Run: headless pygame with SDL's dummy video driver; simulated clock (each Clock.tick advances the game by its frame time, no real sleeping); random seed 0; keys injected as events and as key.get_pressed() state; no mouse input.
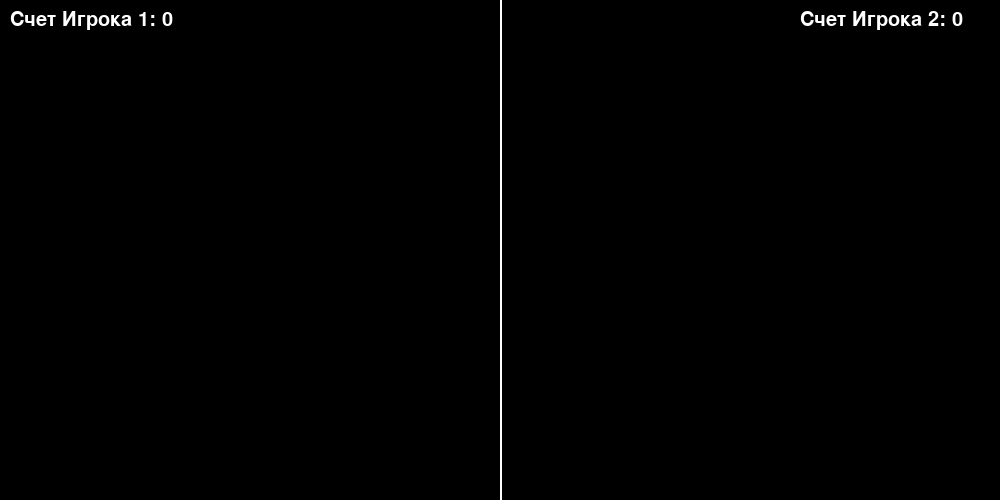
Frame 1 of 4 · flips 1–60 · no input
Frame 2 of 4 · flips 61–180 · tapped SPACE, RETURN · held RIGHT (→), D · screen unchanged from frame 1, image omitted
Frame 3 of 4 · flips 181–300 · held DOWN (↓), S · screen unchanged from frame 2, image omitted
Frame 4 of 4 · flips 301–420 · held LEFT (←), A, UP (↑), W · screen unchanged from frame 3, image omitted

The pygame program that drew these frames:

import pygame
import random

pygame.init()

# Определение цветов
white = (255, 255, 255)
yellow = (255, 255, 102)
black = (0, 0, 0)
red = (213, 50, 80)
green = (0, 255, 0)
blue = (50, 153, 213)

# Установка размеров экрана
dis_width = 1000
dis_height = 500
dis = pygame.display.set_mode((dis_width, dis_height))
pygame.display.set_caption('Змейка на Python с ИИ')

# Установка параметров змейки
snake_block = 10
snake_speed = 15


# Определение шрифта и размера текста
font_style = pygame.font.SysFont(pygame.font.get_default_font(), 30)


# Отображение счета
def Your_score(score, player):
    value = font_style.render(f"Счет Игрока {player}: {str(score)}", True, white)
    dis.blit(value, [10 if player == 1 else dis_width - 200, 10])


# Отрисовка змейки
def our_snake(snake_block, snake_list, player):
    for x in snake_list:
        pygame.draw.rect(dis, blue if player == 1 else red, [x[0], x[1], snake_block, snake_block])


# ИИ для движения змейки
def move_ai(snake_head, direction):
    x, y = snake_head
    if direction == 'UP':
        return x, y - snake_block
    elif direction == 'DOWN':
        return x, y + snake_block
    elif direction == 'LEFT':
        return x - snake_block, y
    elif direction == 'RIGHT':
        return x + snake_block, y


# Основная функция
def gameLoop():
    # Инициализация игровых переменных
    game_over = False

    # Инициализация координат змеек
    x1_player1 = dis_width / 4
    y1_player1 = dis_height / 2

    x1_player2 = 3 * dis_width / 4
    y1_player2 = dis_height / 2

    # Инициализация изменений координат
    x1_change_player1 = 0
    y1_change_player1 = 0

    x1_change_player2 = 0
    y1_change_player2 = 0

    # Инициализация длины змеек и скорости роста
    snake_List_player1 = []
    Length_of_snake_player1 = 1

    snake_List_player2 = []
    Length_of_snake_player2 = 1

    # Инициализация направления движения для ИИ
    direction_player1 = 'UP'
    direction_player2 = 'UP'

    while not game_over:
        for event in pygame.event.get():
            if event.type == pygame.QUIT:
                game_over = True

        # ИИ для игрока 1
        head_player1 = snake_List_player1[-1] if snake_List_player1 else [x1_player1, y1_player1]
        if head_player1[0] < dis_width / 2:
            if head_player1[1] >= dis_height - snake_block:
                direction_player1 = 'UP'
            elif head_player1[1] <= 0:
                direction_player1 = 'DOWN'
        else:
            if head_player1[1] >= dis_height - snake_block:
                direction_player1 = 'UP'
            elif head_player1[1] <= 0:
                direction_player1 = 'DOWN'

        x1_change_player1, y1_change_player1 = move_ai(head_player1, direction_player1)

        # ИИ для игрока 2
        head_player2 = snake_List_player2[-1] if snake_List_player2 else [x1_player2, y1_player2]
        if head_player2[0] < dis_width / 2:
            if head_player2[1] >= dis_height - snake_block:
                direction_player2 = 'UP'
            elif head_player2[1] <= 0:
                direction_player2 = 'DOWN'
        else:
            if head_player2[1] >= dis_height - snake_block:
                direction_player2 = 'UP'
            elif head_player2[1] <= 0:
                direction_player2 = 'DOWN'

        x1_change_player2, y1_change_player2 = move_ai(head_player2, direction_player2)

        x1_player1 += x1_change_player1
        y1_player1 += y1_change_player1

        x1_player2 += x1_change_player2
        y1_player2 += y1_change_player2

        dis.fill(black)
        pygame.draw.line(dis, white, (dis_width / 2, 0), (dis_width / 2, dis_height), 2)

        # Отрисовка змеек
        our_snake(snake_block, snake_List_player1, 1)
        our_snake(snake_block, snake_List_player2, 2)

        # Обработка движения змейки игрока 1
        snake_head_player1 = []
        snake_head_player1.append(x1_player1)
        snake_head_player1.append(y1_player1)
        snake_List_player1.append(snake_head_player1)
        if len(snake_List_player1) > Length_of_snake_player1:
            del snake_List_player1[0]

        # Проверка столкновений игрока 1
        for x in snake_List_player1[:-1]:
            if x == snake_head_player1:
                game_over = True

        # Отображение счета для игрока 1
        Your_score(Length_of_snake_player1 - 1, 1)

        # Обработка движения змейки игрока 2
        snake_head_player2 = []
        snake_head_player2.append(x1_player2)
        snake_head_player2.append(y1_player2)
        snake_List_player2.append(snake_head_player2)
        if len(snake_List_player2) > Length_of_snake_player2:
            del snake_List_player2[0]

        # Проверка столкновений игрока 2
        for x in snake_List_player2[:-1]:
            if x == snake_head_player2:
                game_over = True

        # Отображение счета для игрока 2
        Your_score(Length_of_snake_player2 - 1, 2)

        pygame.display.update()

        # Появление новой еды
        if x1_player1 == x1_player2 and y1_player1 == y1_player2:
            foodx = round(random.randrange(int(dis_width / 2), int(dis_width - snake_block), 10))
            foody = round(random.randrange(0, dis_height - snake_block) / 10.0) * 10.0
        else:
            foodx = round(random.uniform(0, (dis_width / 2 - snake_block) / 10.0) * 10.0)
            foody = round(random.uniform(0, (dis_height - snake_block) / 10.0) * 10.0)

        pygame.draw.rect(dis, green, [foodx, foody, snake_block, snake_block])

        pygame.time.Clock().tick(snake_speed)

    pygame.quit()
    quit()


gameLoop()
